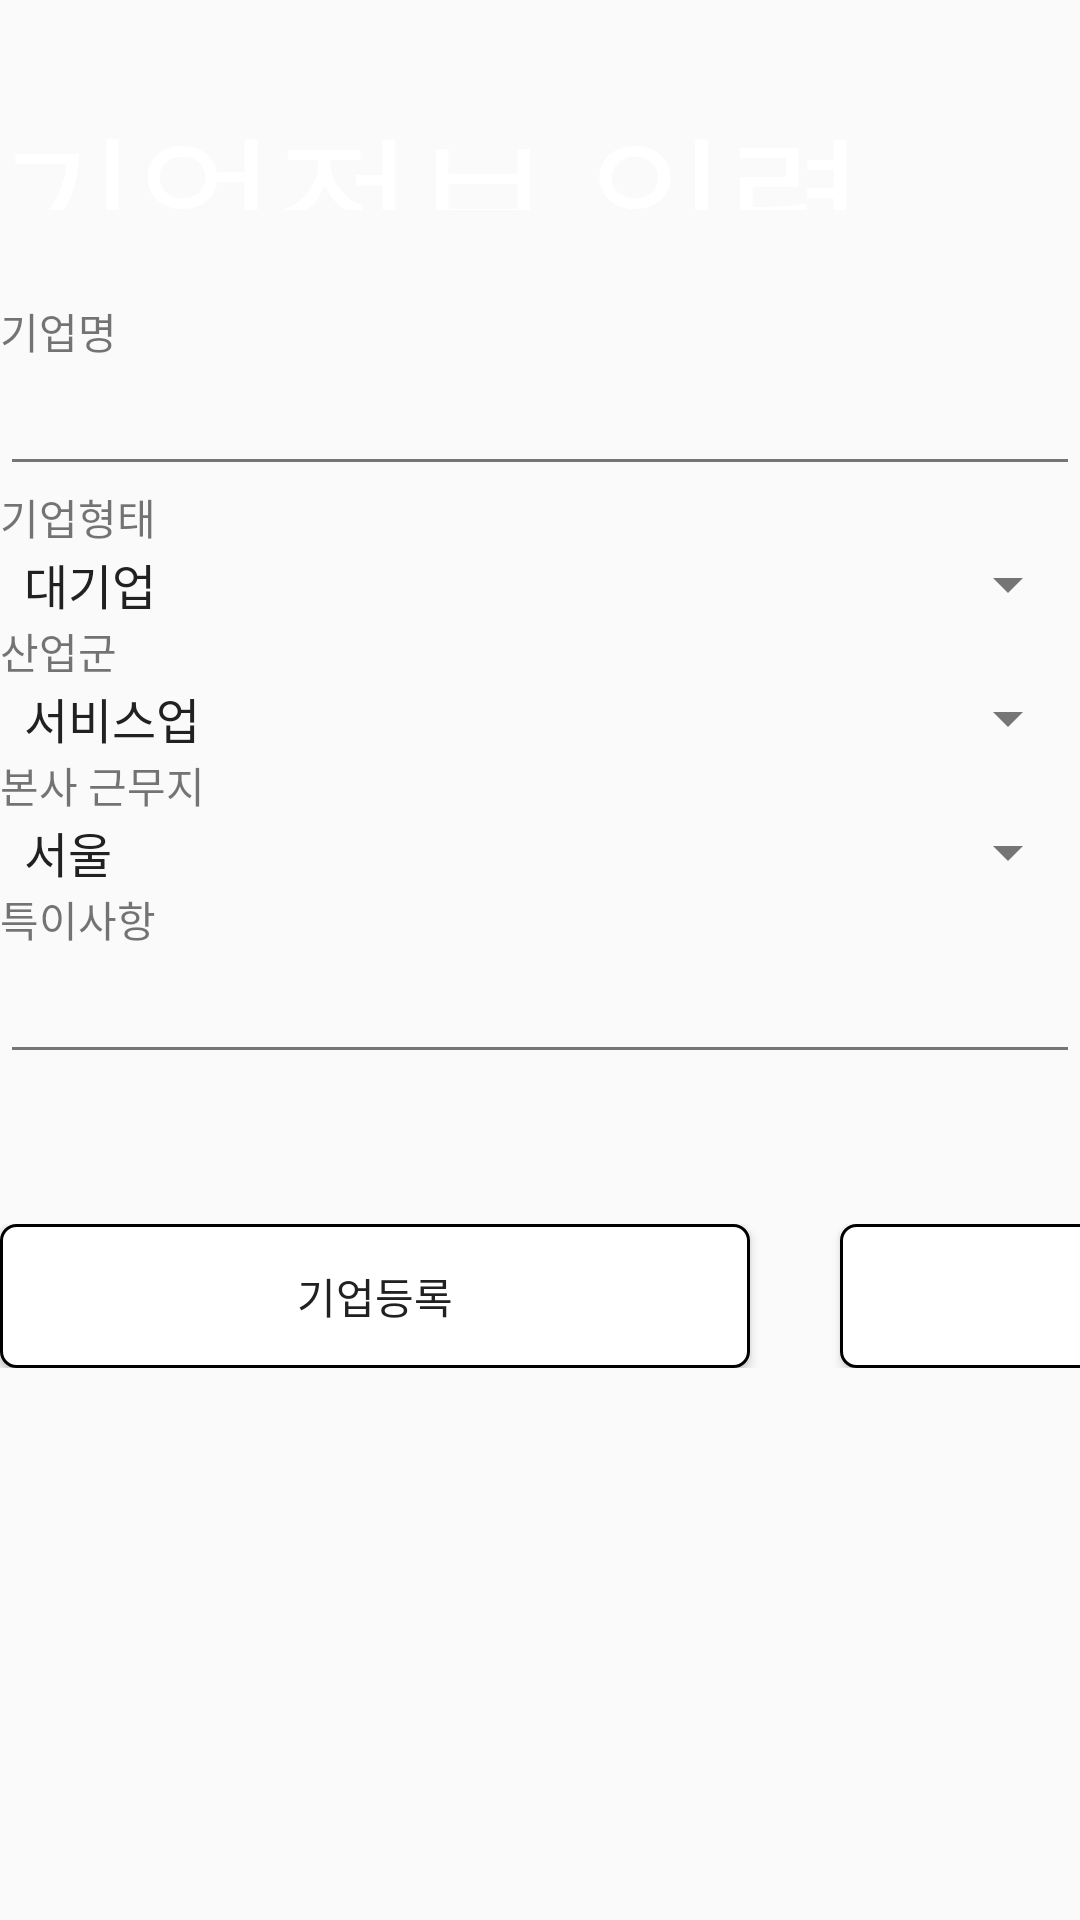

Here is an Android app screen rendered from its layout file. Give the layout XML and the strings, colors and styles it references.
<!-- AndroidManifest.xml: application theme AppTheme -->
<!-- res/layout/admin_enterprise_insert.xml -->
<?xml version="1.0" encoding="utf-8"?>
<LinearLayout xmlns:android="http://schemas.android.com/apk/res/android"
    android:layout_width="match_parent"
    android:layout_height="match_parent"
    android:layout_marginHorizontal="30dp"
    android:orientation="vertical">

    <TextView
        android:id="@+id/textView"
        android:layout_width="match_parent"
        android:layout_height="40dp"
        android:layout_marginTop="30dp"
        android:text="기업정보 입력"
        android:textColor="#FFFFFF"
        android:textSize="50dp"
        android:background="@drawable/tv_background"/>

    <LinearLayout
        android:layout_width="match_parent"
        android:layout_height="wrap_content"
        android:layout_marginTop="30dp"
        android:orientation="vertical"
        >

        <TextView
            android:id="@+id/textView_insert_기업명"
            android:layout_width="match_parent"
            android:layout_height="wrap_content"
            android:layout_marginRight="20dp"
            android:text="기업명" />

        <EditText
            android:id="@+id/editText_insert_기업명"
            android:layout_width="match_parent"
            android:layout_height="wrap_content"
            android:ems="10"
            android:inputType="text" />

    </LinearLayout>

    <LinearLayout
        android:layout_width="match_parent"
        android:layout_height="wrap_content"
        android:orientation="vertical">

        <TextView
            android:id="@+id/textView_insert_기업형태"
            android:layout_width="match_parent"
            android:layout_height="wrap_content"
            android:text="기업형태" />

        <Spinner
            android:id="@+id/spinner_insert_기업형태"
            android:layout_width="match_parent"
            android:layout_height="wrap_content"
            android:entries="@array/기업형태" />


    </LinearLayout>

    <LinearLayout
        android:layout_width="match_parent"
        android:layout_height="wrap_content"
        android:orientation="vertical">

        <TextView
            android:id="@+id/textView_insert_산업군"
            android:layout_width="match_parent"
            android:layout_height="wrap_content"
            android:layout_marginRight="20dp"
            android:text="산업군" />

        <Spinner
            android:id="@+id/spinner_insert_산업군"
            android:layout_width="match_parent"
            android:layout_height="wrap_content"
            android:entries="@array/산업군" />

    </LinearLayout>

    <LinearLayout
        android:layout_width="match_parent"
        android:layout_height="wrap_content"
        android:orientation="vertical">
    <TextView
            android:layout_width="match_parent"
            android:layout_height="wrap_content"
            android:text="본사 근무지" />

        <Spinner
            android:id="@+id/spinner_insert_본사근무지"
            android:layout_width="match_parent"
            android:layout_height="wrap_content"
            android:entries="@array/본사근무지" />
    </LinearLayout>

    <LinearLayout
        android:layout_width="match_parent"
        android:layout_height="wrap_content"
        android:orientation="vertical">

        <TextView
            android:id="@+id/textView_insert_특이사항"
            android:layout_width="match_parent"
            android:layout_height="wrap_content"
            android:text="특이사항" />

        <EditText
            android:id="@+id/editText_insert_특이사항"
            android:layout_width="match_parent"
            android:layout_height="wrap_content"
            android:ems="10"
            android:inputType="text" />

    </LinearLayout>

    <LinearLayout
        android:layout_width="match_parent"
        android:layout_height="wrap_content"
        android:orientation="horizontal"
        android:layout_marginTop="50dp">

        <Button
            android:id="@+id/button_insert_기업등록"
            android:layout_width="250dp"
            android:layout_height="wrap_content"
            android:layout_marginRight="30dp"
            android:background="@drawable/btn_background"
            android:text="기업등록" />

        <Button
            android:id="@+id/button_insert_취소"
            android:layout_width="250dp"
            android:layout_height="match_parent"
            android:background="@drawable/btn_background"
            android:text="뒤로" />

    </LinearLayout>


</LinearLayout>
<!-- resources referenced by this layout -->
<resources>
  <!-- drawable btn_background (drawable) -->
  <?xml version="1.0" encoding="utf-8"?>
  <shape
      xmlns:android="http://schemas.android.com/apk/res/android"
      android:shape="rectangle">
  
      <corners android:radius="5dp"/>
  
      
      <solid android:color="@android:color/white" />
  
      
      <padding
          android:bottom="8dp"
          android:left="8dp"
          android:right="8dp"
          android:top="8dp" />
  
      
      <stroke
          android:width="1dp"
          android:color="@android:color/black" />
  
  </shape>
  <!-- drawable tv_background (drawable) -->
  <?xml version="1.0" encoding="utf-8"?>
  <selector xmlns:android="http://schemas.android.com/apk/res/android">
  
      
      <solid android:color="@android:color/white" />
  
      
      <padding
          android:bottom="8dp"
          android:left="8dp"
          android:right="8dp"
          android:top="8dp" />
  
      
      <stroke
          android:width="3dp"
          android:color="@android:color/black" />
      <text
          android:textSize="60dp"
          />
  
  </selector>
  <style name="AppTheme" parent="Base.Theme.MaterialDesign">
          <item name="android:colorButtonNormal">@color/primary_light</item>
  
      </style>
  <style name="Base.Theme.MaterialDesign" parent="Theme.AppCompat.Light.DarkActionBar">
          <item name="colorPrimary">@color/primary</item>
          <item name="colorPrimaryDark">@color/primary_dark</item>
          <item name="colorAccent">@color/accent</item>
          <item name="android:textColorPrimary">@color/primary_text</item>
          <item name="android:textColorSecondary">@color/secondary_text</item>
          <item name="android:icon">@color/icons</item>
          <item name="android:divider">@color/divider</item>
      </style>
  <color name="primary_light">#D1C4E9</color>
  <color name="primary">#673AB7</color>
  <color name="primary_dark">#512DA8</color>
  <color name="accent">#FFC107</color>
  <color name="primary_text">#212121</color>
  <color name="secondary_text">#757575</color>
  <color name="icons">#FFFFFF</color>
  <color name="divider">#BDBDBD</color>
</resources>
